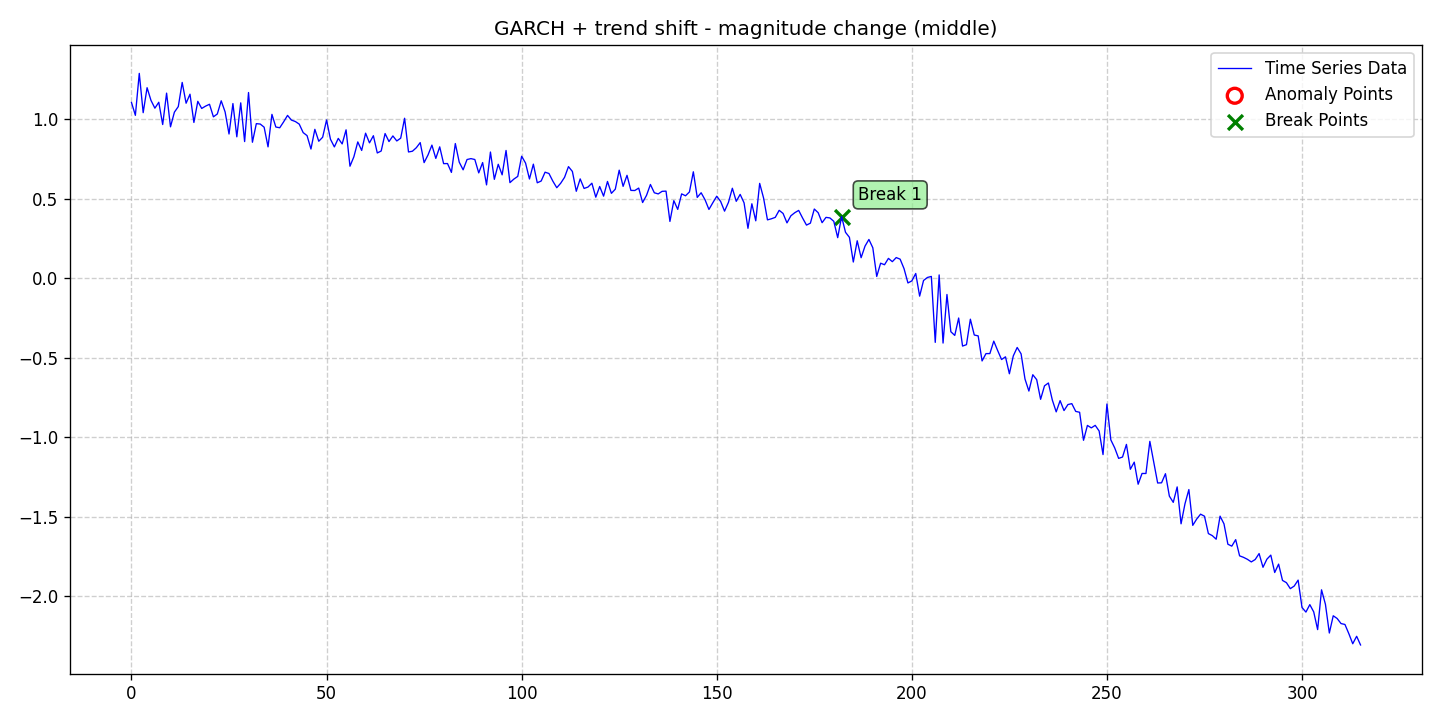

The file beside this chart, header and first rows:
date, data, stationary, det_lin_up, det_lin_down, det_quad, det_cubic, det_exp, det_damped, stoc_trend, volatility, single_seas, multiple_seas, point_anom_single, point_anom_multi, collect_anom, context_anom, mean_shift, var_shift, trend_shift, point_anom_count, point_anom_location, point_anom_point, collect_anom_count
2020-01-01, 1.107, 0, 0, 0, 0, 0, 0, 0, 0, 1, 0, 0, 0, 0, 0, 0, 0, 0, 1, 0, none, , 0
2020-01-02, 1.025, 0, 0, 0, 0, 0, 0, 0, 0, 1, 0, 0, 0, 0, 0, 0, 0, 0, 1, 0, none, , 0
2020-01-03, 1.29, 0, 0, 0, 0, 0, 0, 0, 0, 1, 0, 0, 0, 0, 0, 0, 0, 0, 1, 0, none, , 0
2020-01-04, 1.042, 0, 0, 0, 0, 0, 0, 0, 0, 1, 0, 0, 0, 0, 0, 0, 0, 0, 1, 0, none, , 0
2020-01-05, 1.199, 0, 0, 0, 0, 0, 0, 0, 0, 1, 0, 0, 0, 0, 0, 0, 0, 0, 1, 0, none, , 0
2020-01-06, 1.12, 0, 0, 0, 0, 0, 0, 0, 0, 1, 0, 0, 0, 0, 0, 0, 0, 0, 1, 0, none, , 0
2020-01-07, 1.071, 0, 0, 0, 0, 0, 0, 0, 0, 1, 0, 0, 0, 0, 0, 0, 0, 0, 1, 0, none, , 0
2020-01-08, 1.108, 0, 0, 0, 0, 0, 0, 0, 0, 1, 0, 0, 0, 0, 0, 0, 0, 0, 1, 0, none, , 0
2020-01-09, 0.9678, 0, 0, 0, 0, 0, 0, 0, 0, 1, 0, 0, 0, 0, 0, 0, 0, 0, 1, 0, none, , 0
2020-01-10, 1.165, 0, 0, 0, 0, 0, 0, 0, 0, 1, 0, 0, 0, 0, 0, 0, 0, 0, 1, 0, none, , 0
2020-01-11, 0.9533, 0, 0, 0, 0, 0, 0, 0, 0, 1, 0, 0, 0, 0, 0, 0, 0, 0, 1, 0, none, , 0
2020-01-12, 1.045, 0, 0, 0, 0, 0, 0, 0, 0, 1, 0, 0, 0, 0, 0, 0, 0, 0, 1, 0, none, , 0
2020-01-13, 1.081, 0, 0, 0, 0, 0, 0, 0, 0, 1, 0, 0, 0, 0, 0, 0, 0, 0, 1, 0, none, , 0
2020-01-14, 1.233, 0, 0, 0, 0, 0, 0, 0, 0, 1, 0, 0, 0, 0, 0, 0, 0, 0, 1, 0, none, , 0
2020-01-15, 1.102, 0, 0, 0, 0, 0, 0, 0, 0, 1, 0, 0, 0, 0, 0, 0, 0, 0, 1, 0, none, , 0
2020-01-16, 1.159, 0, 0, 0, 0, 0, 0, 0, 0, 1, 0, 0, 0, 0, 0, 0, 0, 0, 1, 0, none, , 0
2020-01-17, 0.9807, 0, 0, 0, 0, 0, 0, 0, 0, 1, 0, 0, 0, 0, 0, 0, 0, 0, 1, 0, none, , 0
2020-01-18, 1.114, 0, 0, 0, 0, 0, 0, 0, 0, 1, 0, 0, 0, 0, 0, 0, 0, 0, 1, 0, none, , 0
2020-01-19, 1.069, 0, 0, 0, 0, 0, 0, 0, 0, 1, 0, 0, 0, 0, 0, 0, 0, 0, 1, 0, none, , 0
2020-01-20, 1.084, 0, 0, 0, 0, 0, 0, 0, 0, 1, 0, 0, 0, 0, 0, 0, 0, 0, 1, 0, none, , 0
2020-01-21, 1.095, 0, 0, 0, 0, 0, 0, 0, 0, 1, 0, 0, 0, 0, 0, 0, 0, 0, 1, 0, none, , 0
2020-01-22, 1.016, 0, 0, 0, 0, 0, 0, 0, 0, 1, 0, 0, 0, 0, 0, 0, 0, 0, 1, 0, none, , 0
2020-01-23, 1.034, 0, 0, 0, 0, 0, 0, 0, 0, 1, 0, 0, 0, 0, 0, 0, 0, 0, 1, 0, none, , 0
2020-01-24, 1.117, 0, 0, 0, 0, 0, 0, 0, 0, 1, 0, 0, 0, 0, 0, 0, 0, 0, 1, 0, none, , 0
2020-01-25, 1.047, 0, 0, 0, 0, 0, 0, 0, 0, 1, 0, 0, 0, 0, 0, 0, 0, 0, 1, 0, none, , 0
2020-01-26, 0.9081, 0, 0, 0, 0, 0, 0, 0, 0, 1, 0, 0, 0, 0, 0, 0, 0, 0, 1, 0, none, , 0
2020-01-27, 1.1, 0, 0, 0, 0, 0, 0, 0, 0, 1, 0, 0, 0, 0, 0, 0, 0, 0, 1, 0, none, , 0
2020-01-28, 0.8904, 0, 0, 0, 0, 0, 0, 0, 0, 1, 0, 0, 0, 0, 0, 0, 0, 0, 1, 0, none, , 0
2020-01-29, 1.104, 0, 0, 0, 0, 0, 0, 0, 0, 1, 0, 0, 0, 0, 0, 0, 0, 0, 1, 0, none, , 0
2020-01-30, 0.8605, 0, 0, 0, 0, 0, 0, 0, 0, 1, 0, 0, 0, 0, 0, 0, 0, 0, 1, 0, none, , 0
2020-01-31, 1.169, 0, 0, 0, 0, 0, 0, 0, 0, 1, 0, 0, 0, 0, 0, 0, 0, 0, 1, 0, none, , 0
2020-02-01, 0.8562, 0, 0, 0, 0, 0, 0, 0, 0, 1, 0, 0, 0, 0, 0, 0, 0, 0, 1, 0, none, , 0
2020-02-02, 0.9733, 0, 0, 0, 0, 0, 0, 0, 0, 1, 0, 0, 0, 0, 0, 0, 0, 0, 1, 0, none, , 0
2020-02-03, 0.9707, 0, 0, 0, 0, 0, 0, 0, 0, 1, 0, 0, 0, 0, 0, 0, 0, 0, 1, 0, none, , 0
2020-02-04, 0.951, 0, 0, 0, 0, 0, 0, 0, 0, 1, 0, 0, 0, 0, 0, 0, 0, 0, 1, 0, none, , 0
2020-02-05, 0.8271, 0, 0, 0, 0, 0, 0, 0, 0, 1, 0, 0, 0, 0, 0, 0, 0, 0, 1, 0, none, , 0
2020-02-06, 1.032, 0, 0, 0, 0, 0, 0, 0, 0, 1, 0, 0, 0, 0, 0, 0, 0, 0, 1, 0, none, , 0
2020-02-07, 0.9519, 0, 0, 0, 0, 0, 0, 0, 0, 1, 0, 0, 0, 0, 0, 0, 0, 0, 1, 0, none, , 0
2020-02-08, 0.9474, 0, 0, 0, 0, 0, 0, 0, 0, 1, 0, 0, 0, 0, 0, 0, 0, 0, 1, 0, none, , 0
2020-02-09, 0.9847, 0, 0, 0, 0, 0, 0, 0, 0, 1, 0, 0, 0, 0, 0, 0, 0, 0, 1, 0, none, , 0
2020-02-10, 1.025, 0, 0, 0, 0, 0, 0, 0, 0, 1, 0, 0, 0, 0, 0, 0, 0, 0, 1, 0, none, , 0
2020-02-11, 0.9956, 0, 0, 0, 0, 0, 0, 0, 0, 1, 0, 0, 0, 0, 0, 0, 0, 0, 1, 0, none, , 0
2020-02-12, 0.9866, 0, 0, 0, 0, 0, 0, 0, 0, 1, 0, 0, 0, 0, 0, 0, 0, 0, 1, 0, none, , 0
2020-02-13, 0.9703, 0, 0, 0, 0, 0, 0, 0, 0, 1, 0, 0, 0, 0, 0, 0, 0, 0, 1, 0, none, , 0
2020-02-14, 0.917, 0, 0, 0, 0, 0, 0, 0, 0, 1, 0, 0, 0, 0, 0, 0, 0, 0, 1, 0, none, , 0
2020-02-15, 0.8979, 0, 0, 0, 0, 0, 0, 0, 0, 1, 0, 0, 0, 0, 0, 0, 0, 0, 1, 0, none, , 0
2020-02-16, 0.8135, 0, 0, 0, 0, 0, 0, 0, 0, 1, 0, 0, 0, 0, 0, 0, 0, 0, 1, 0, none, , 0
2020-02-17, 0.9375, 0, 0, 0, 0, 0, 0, 0, 0, 1, 0, 0, 0, 0, 0, 0, 0, 0, 1, 0, none, , 0
2020-02-18, 0.8625, 0, 0, 0, 0, 0, 0, 0, 0, 1, 0, 0, 0, 0, 0, 0, 0, 0, 1, 0, none, , 0
2020-02-19, 0.8878, 0, 0, 0, 0, 0, 0, 0, 0, 1, 0, 0, 0, 0, 0, 0, 0, 0, 1, 0, none, , 0
2020-02-20, 0.9964, 0, 0, 0, 0, 0, 0, 0, 0, 1, 0, 0, 0, 0, 0, 0, 0, 0, 1, 0, none, , 0
2020-02-21, 0.8752, 0, 0, 0, 0, 0, 0, 0, 0, 1, 0, 0, 0, 0, 0, 0, 0, 0, 1, 0, none, , 0
2020-02-22, 0.8268, 0, 0, 0, 0, 0, 0, 0, 0, 1, 0, 0, 0, 0, 0, 0, 0, 0, 1, 0, none, , 0
2020-02-23, 0.8805, 0, 0, 0, 0, 0, 0, 0, 0, 1, 0, 0, 0, 0, 0, 0, 0, 0, 1, 0, none, , 0
2020-02-24, 0.8456, 0, 0, 0, 0, 0, 0, 0, 0, 1, 0, 0, 0, 0, 0, 0, 0, 0, 1, 0, none, , 0
2020-02-25, 0.9344, 0, 0, 0, 0, 0, 0, 0, 0, 1, 0, 0, 0, 0, 0, 0, 0, 0, 1, 0, none, , 0
2020-02-26, 0.7054, 0, 0, 0, 0, 0, 0, 0, 0, 1, 0, 0, 0, 0, 0, 0, 0, 0, 1, 0, none, , 0
2020-02-27, 0.7649, 0, 0, 0, 0, 0, 0, 0, 0, 1, 0, 0, 0, 0, 0, 0, 0, 0, 1, 0, none, , 0
2020-02-28, 0.8583, 0, 0, 0, 0, 0, 0, 0, 0, 1, 0, 0, 0, 0, 0, 0, 0, 0, 1, 0, none, , 0
2020-02-29, 0.8047, 0, 0, 0, 0, 0, 0, 0, 0, 1, 0, 0, 0, 0, 0, 0, 0, 0, 1, 0, none, , 0
... 256 more rows
